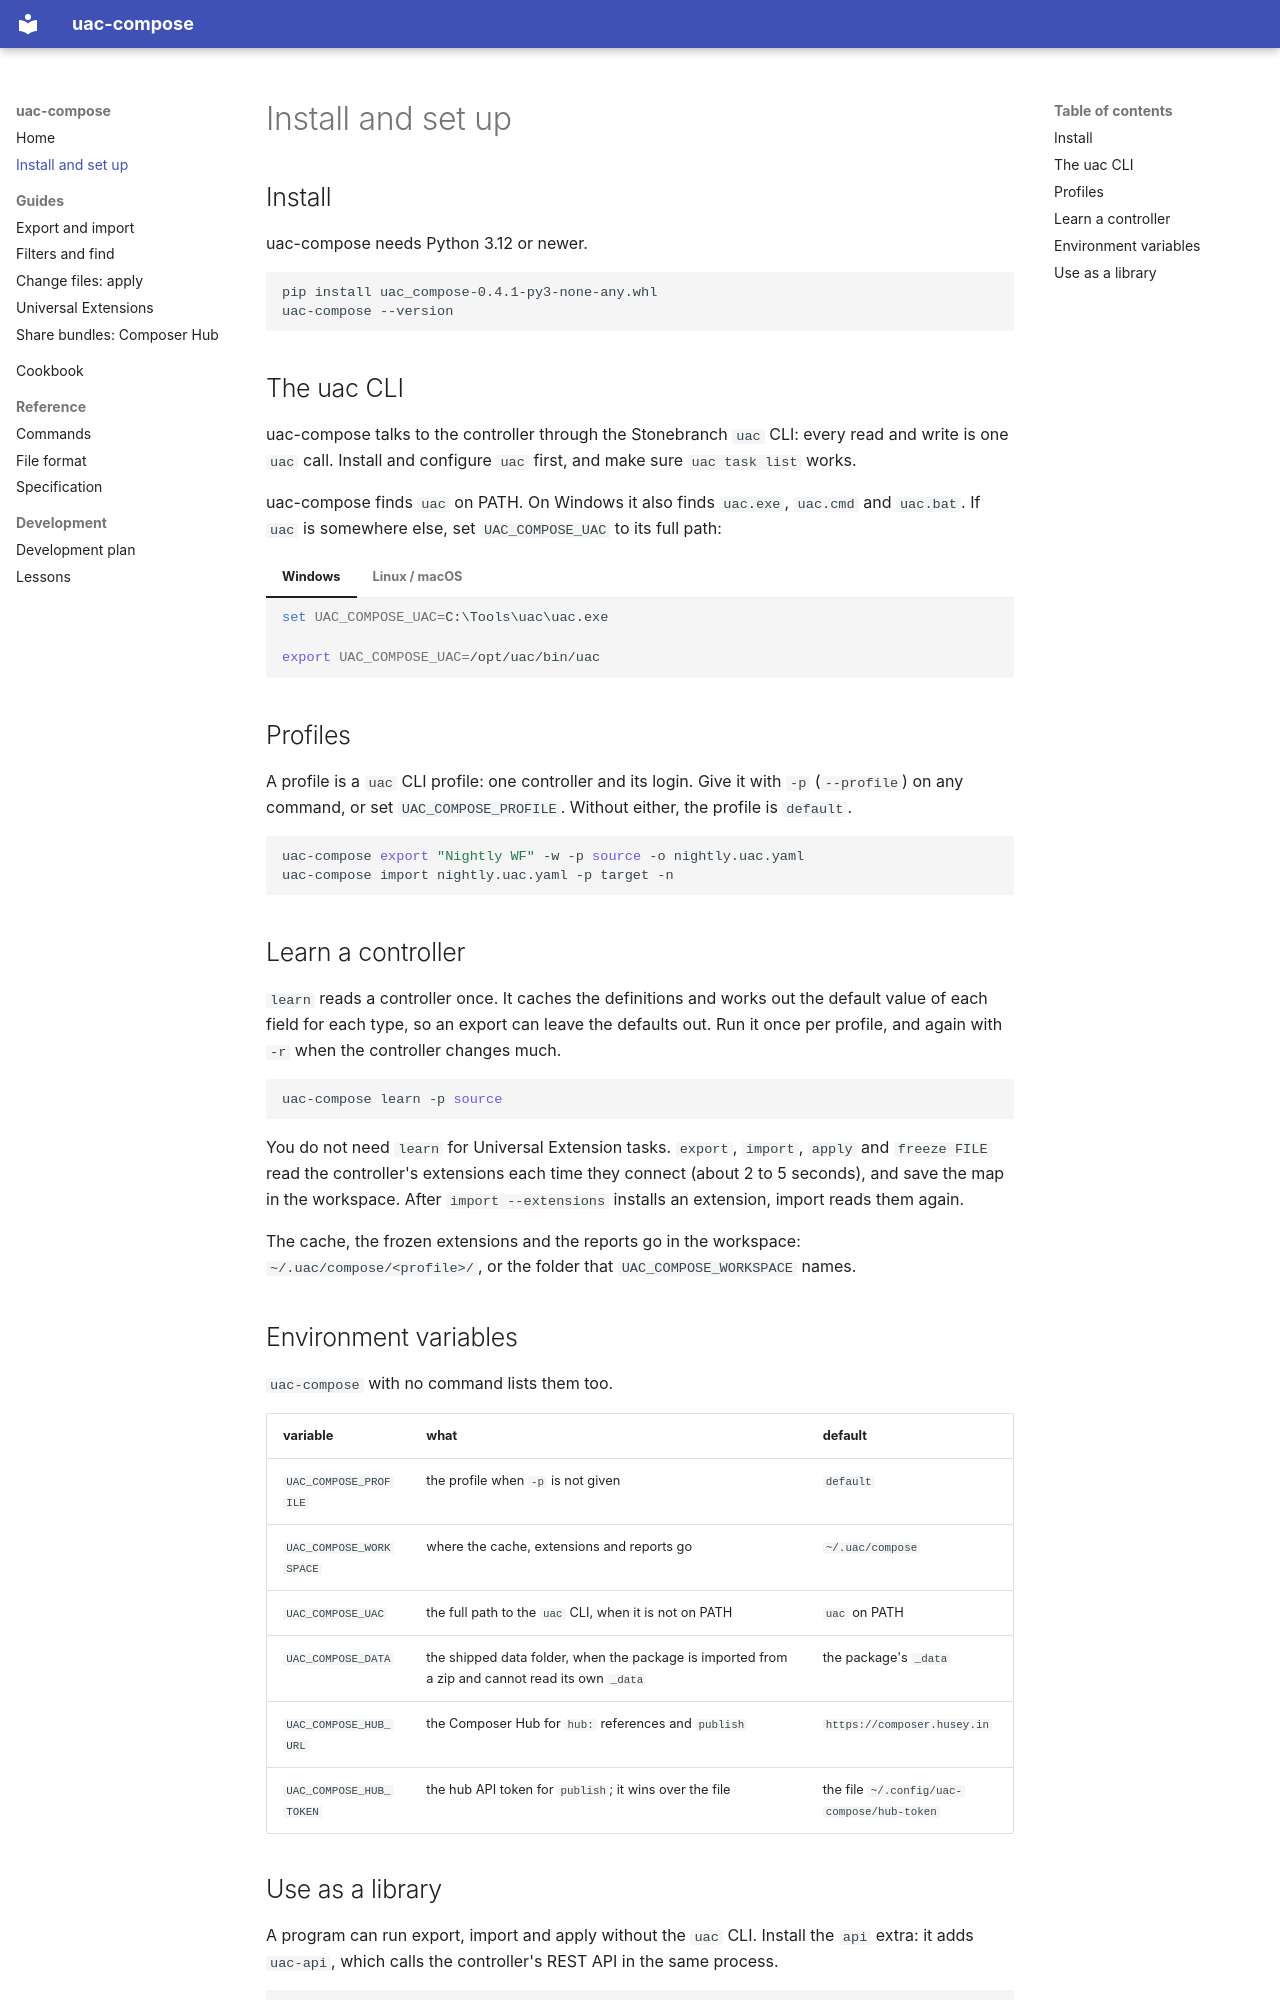

repository: gomleksiz/uac-compose-cli · page: install/index.html · generator: mkdocs

# Install and set up

## Install

uac-compose needs Python 3.12 or newer.

```bash
pip install uac_compose-0.4.1-py3-none-any.whl
uac-compose --version
```

## The uac CLI

uac-compose talks to the controller through the Stonebranch `uac` CLI: every
read and write is one `uac` call. Install and configure `uac` first, and make
sure `uac task list` works.

uac-compose finds `uac` on PATH. On Windows it also finds `uac.exe`,
`uac.cmd` and `uac.bat`. If `uac` is somewhere else, set `UAC_COMPOSE_UAC`
to its full path:

=== "Windows"

    ```bat
    set UAC_COMPOSE_UAC=C:\Tools\uac\uac.exe
    ```

=== "Linux / macOS"

    ```bash
    export UAC_COMPOSE_UAC=/opt/uac/bin/uac
    ```

## Profiles

A profile is a `uac` CLI profile: one controller and its login. Give it with
`-p` (`--profile`) on any command, or set `UAC_COMPOSE_PROFILE`. Without
either, the profile is `default`.

```bash
uac-compose export "Nightly WF" -w -p source -o nightly.uac.yaml
uac-compose import nightly.uac.yaml -p target -n
```

## Learn a controller

`learn` reads a controller once. It caches the definitions and works out the
default value of each field for each type, so an export can leave the
defaults out. Run it once per profile, and again with `-r` when the
controller changes much.

```bash
uac-compose learn -p source
```

You do not need `learn` for Universal Extension tasks. `export`, `import`,
`apply` and `freeze FILE` read the controller's extensions each time they
connect (about 2 to 5 seconds), and save the map in the workspace. After
`import --extensions` installs an extension, import reads them again.

The cache, the frozen extensions and the reports go in the workspace:
`~/.uac/compose/<profile>/`, or the folder that `UAC_COMPOSE_WORKSPACE`
names.

## Environment variables

`uac-compose` with no command lists them too.

| variable | what | default |
|---|---|---|
| `UAC_COMPOSE_PROFILE` | the profile when `-p` is not given | `default` |
| `UAC_COMPOSE_WORKSPACE` | where the cache, extensions and reports go | `~/.uac/compose` |
| `UAC_COMPOSE_UAC` | the full path to the `uac` CLI, when it is not on PATH | `uac` on PATH |
| `UAC_COMPOSE_DATA` | the shipped data folder, when the package is imported from a zip and cannot read its own `_data` | the package's `_data` |
| `UAC_COMPOSE_HUB_URL` | the Composer Hub for `hub:` references and `publish` | `https://composer.husey.in` |
| `UAC_COMPOSE_HUB_TOKEN` | the hub API token for `publish`; it wins over the file | the file `~/.config/uac-compose/hub-token` |
